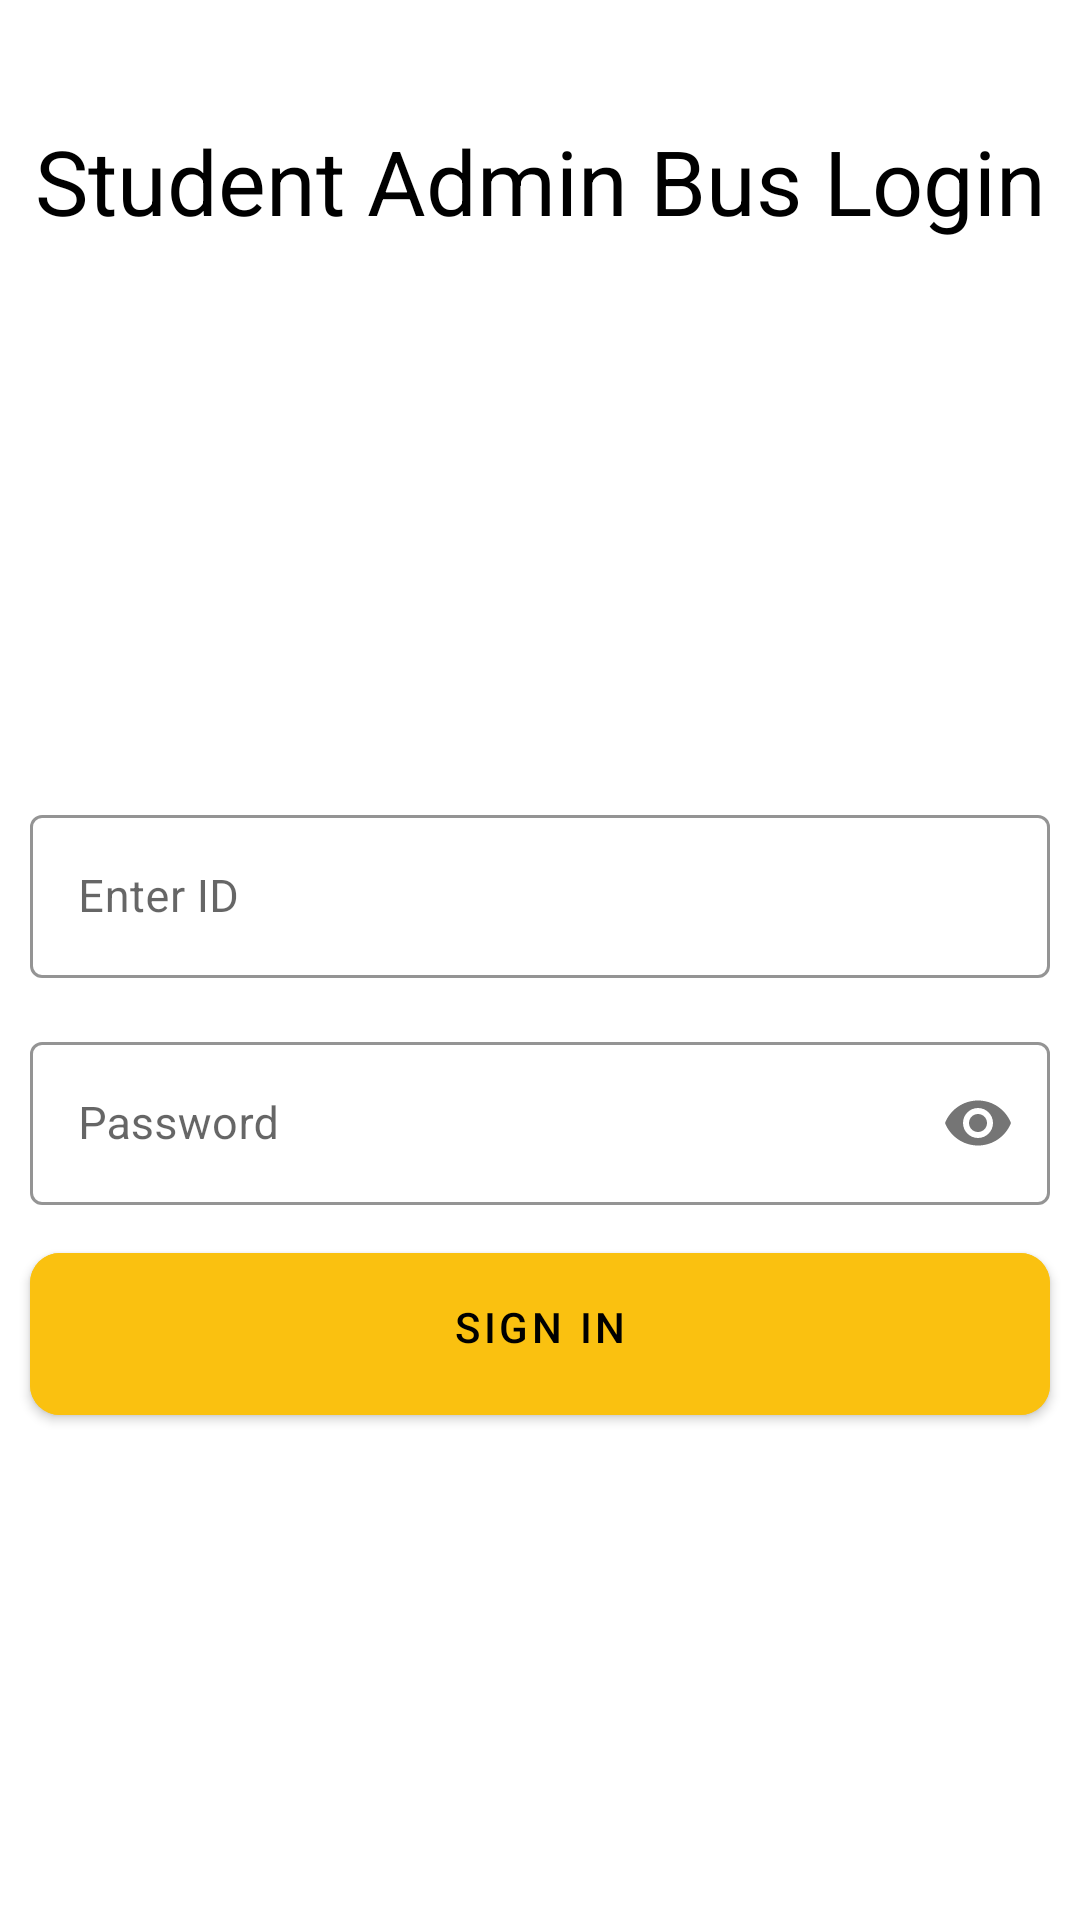

Produce the Android XML layout that renders to this screen, including the resource entries it uses.
<!-- AndroidManifest.xml: application theme Theme.FYP -->
<!-- res/layout/activity_admin_bus_login.xml -->
<?xml version="1.0" encoding="utf-8"?>
<RelativeLayout xmlns:android="http://schemas.android.com/apk/res/android"
    xmlns:app="http://schemas.android.com/apk/res-auto"
    xmlns:tools="http://schemas.android.com/tools"
    android:layout_width="match_parent"
    android:layout_height="match_parent"
    tools:context=".Accounts.AdminStudentComplainLogin">


    <TextView
        android:id="@+id/text"
        android:layout_width="match_parent"
        android:layout_height="wrap_content"
        android:layout_marginTop="40dp"
        android:text="Student Admin Bus Login"
        android:textAlignment="center"
        android:textColor="@color/black"
        android:textSize="30sp" />


    <ScrollView
        android:layout_width="match_parent"
        android:layout_height="match_parent"
        android:layout_below="@id/text">

        <LinearLayout
            android:layout_width="match_parent"
            android:layout_height="wrap_content"
            android:orientation="vertical">

            <LinearLayout
                android:id="@+id/one"
                android:layout_width="match_parent"
                android:layout_height="wrap_content"
                android:layout_centerHorizontal="true"
                android:layout_centerVertical="true"
                android:layout_marginStart="10dp"
                android:layout_marginTop="150dp"
                android:layout_marginEnd="10dp"
                android:orientation="vertical">

                <com.google.android.material.textfield.TextInputLayout
                    style="@style/Widget.MaterialComponents.TextInputLayout.OutlinedBox"
                    android:layout_width="match_parent"
                    android:layout_height="wrap_content"
                    android:layout_marginTop="36dp"
                    android:hint="Enter ID"
                    app:boxStrokeColor="@color/black">

                    <com.google.android.material.textfield.TextInputEditText
                        android:id="@+id/stdLoginid"
                        android:layout_width="match_parent"
                        android:layout_height="wrap_content"
                        android:inputType="text"
                        android:singleLine="true"
                        android:textColor="@color/black"
                        android:textSize="15sp" />

                </com.google.android.material.textfield.TextInputLayout>

                <com.google.android.material.textfield.TextInputLayout
                    style="@style/Widget.MaterialComponents.TextInputLayout.OutlinedBox"
                    android:layout_width="match_parent"
                    android:layout_height="wrap_content"
                    android:layout_marginTop="16dp"
                    android:hint="Password"
                    app:boxStrokeColor="@color/black"
                    app:passwordToggleEnabled="true">

                    <com.google.android.material.textfield.TextInputEditText
                        android:id="@+id/stdpassword"
                        android:layout_width="match_parent"
                        android:layout_height="wrap_content"
                        android:inputType="textPassword"
                        android:singleLine="true"
                        android:textColor="@color/black"
                        android:textSize="15sp" />

                </com.google.android.material.textfield.TextInputLayout>


            </LinearLayout>

            <RelativeLayout
                android:id="@+id/second"
                android:layout_width="match_parent"
                android:layout_height="40dp"
                android:layout_below="@id/one"
                android:layout_marginStart="10dp"
                android:layout_marginTop="10dp"
                android:layout_marginEnd="10dp"
                android:layout_marginBottom="10dp"
                android:visibility="gone">

                <TextView
                    android:id="@+id/secForgetPassword"
                    android:layout_width="wrap_content"
                    android:layout_height="wrap_content"
                    android:layout_alignParentRight="true"
                    android:layout_marginTop="10dp"
                    android:text="Forget Password"
                    android:textColor="@color/colorPrimaryDark"
                    android:textSize="15sp" />
            </RelativeLayout>


            <com.google.android.material.button.MaterialButton
                android:id="@+id/btnSignIn"
                android:layout_width="match_parent"
                android:layout_height="wrap_content"
                android:layout_below="@id/second"
                android:layout_marginStart="10dp"
                android:layout_marginTop="10dp"
                android:layout_marginEnd="10dp"
                android:layout_marginBottom="10dp"
                android:backgroundTint="@color/colorPrimary"
                android:elevation="10dp"
                android:paddingStart="20dp"
                android:paddingTop="15dp"
                android:paddingEnd="20dp"
                android:paddingBottom="20dp"
                android:text="Sign In"
                android:textColor="@color/black"
                app:cornerRadius="10dp" />


        </LinearLayout>
    </ScrollView>
</RelativeLayout>
<!-- resources referenced by this layout -->
<resources>
  <color name="black">#FF000000</color>
  <color name="colorPrimary">#FAC110</color>
  <color name="colorPrimaryDark">#FAC110</color>
  <style name="Theme.FYP" parent="Theme.MaterialComponents.Light.NoActionBar">
          
          <item name="colorPrimary">@color/purple_500</item>
          <item name="colorPrimaryVariant">@color/purple_700</item>
          <item name="colorOnPrimary">@color/white</item>
          
          <item name="colorSecondary">@color/teal_200</item>
          <item name="colorSecondaryVariant">@color/teal_700</item>
          <item name="colorOnSecondary">@color/black</item>
          
          <item name="android:statusBarColor">?attr/colorPrimaryVariant</item>
          
      </style>
  <color name="purple_500">#FF6200EE</color>
  <color name="purple_700">#FF3700B3</color>
  <color name="white">#FFFFFFFF</color>
  <color name="teal_200">#FF03DAC5</color>
  <color name="teal_700">#FF018786</color>
</resources>
